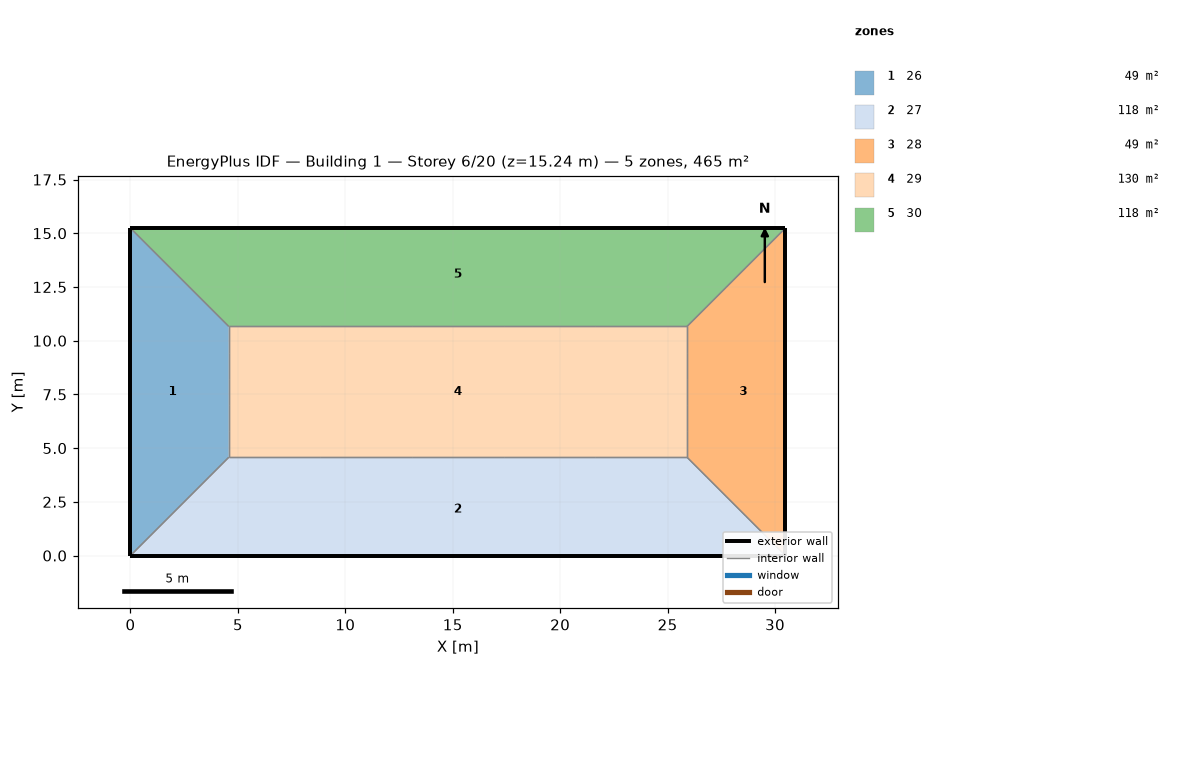
=== STOREY PLAN SPEC (per zone: floor XY polygon, exterior-wall plan segments, windows/doors) ===
zone 1: 26  (48.8 m²)
  floor: (0.00, 15.24) (4.57, 10.67) (4.57, 4.57) (0.00, 0.00)
  exterior wall: (0.00, 3.05) – (0.00, 0.00)  [3.0 m]
  exterior wall: (0.00, 6.10) – (0.00, 3.05)  [3.0 m]
  exterior wall: (0.00, 9.14) – (0.00, 6.10)  [3.0 m]
  exterior wall: (0.00, 12.19) – (0.00, 9.14)  [3.0 m]
  exterior wall: (0.00, 15.24) – (0.00, 12.19)  [3.0 m]
  interior walls: 15
zone 2: 27  (118.5 m²)
  floor: (25.91, 4.57) (30.48, 0.00) (0.00, 0.00) (4.57, 4.57)
  exterior wall: (0.00, 0.00) – (6.10, 0.00)  [6.1 m]
  exterior wall: (24.38, 0.00) – (30.48, 0.00)  [6.1 m]
  exterior wall: (18.29, 0.00) – (24.38, 0.00)  [6.1 m]
  exterior wall: (12.19, 0.00) – (18.29, 0.00)  [6.1 m]
  exterior wall: (6.10, 0.00) – (12.19, 0.00)  [6.1 m]
  interior walls: 15
zone 3: 28  (48.8 m²)
  floor: (30.48, 15.24) (30.48, 0.00) (25.91, 4.57) (25.91, 10.67)
  exterior wall: (30.48, 0.00) – (30.48, 3.05)  [3.0 m]
  exterior wall: (30.48, 12.19) – (30.48, 15.24)  [3.0 m]
  exterior wall: (30.48, 9.14) – (30.48, 12.19)  [3.0 m]
  exterior wall: (30.48, 6.10) – (30.48, 9.14)  [3.0 m]
  exterior wall: (30.48, 3.05) – (30.48, 6.10)  [3.0 m]
  interior walls: 15
zone 4: 29  (130.1 m²)
  floor: (25.91, 10.67) (25.91, 4.57) (4.57, 4.57) (4.57, 10.67)
  interior walls: 20
zone 5: 30  (118.5 m²)
  floor: (30.48, 15.24) (25.91, 10.67) (4.57, 10.67) (0.00, 15.24)
  exterior wall: (30.48, 15.24) – (24.38, 15.24)  [6.1 m]
  exterior wall: (6.10, 15.24) – (0.00, 15.24)  [6.1 m]
  exterior wall: (12.19, 15.24) – (6.10, 15.24)  [6.1 m]
  exterior wall: (18.29, 15.24) – (12.19, 15.24)  [6.1 m]
  exterior wall: (24.38, 15.24) – (18.29, 15.24)  [6.1 m]
  interior walls: 15

=== DERIVED (storey summary) ===
Building: Building 1
Storey: 6 of 20  (floor level z = 15.24 m)
Storey gross floor area: 464.5 m²
Zones on this storey: 5
  - 26: floor 48.8 m²; exterior wall 15.2 m (46.5 m²); WWR 0.0%
  - 27: floor 118.5 m²; exterior wall 30.5 m (92.9 m²); WWR 0.0%
  - 28: floor 48.8 m²; exterior wall 15.2 m (46.5 m²); WWR 0.0%
  - 29: floor 130.1 m²
  - 30: floor 118.5 m²; exterior wall 30.5 m (92.9 m²); WWR 0.0%
Zone adjacency (shared interzone walls):
  - 26 ↔ 27
  - 26 ↔ 29
  - 26 ↔ 30
  - 27 ↔ 28
  - 27 ↔ 29
  - 28 ↔ 29
  - 28 ↔ 30
  - 29 ↔ 30